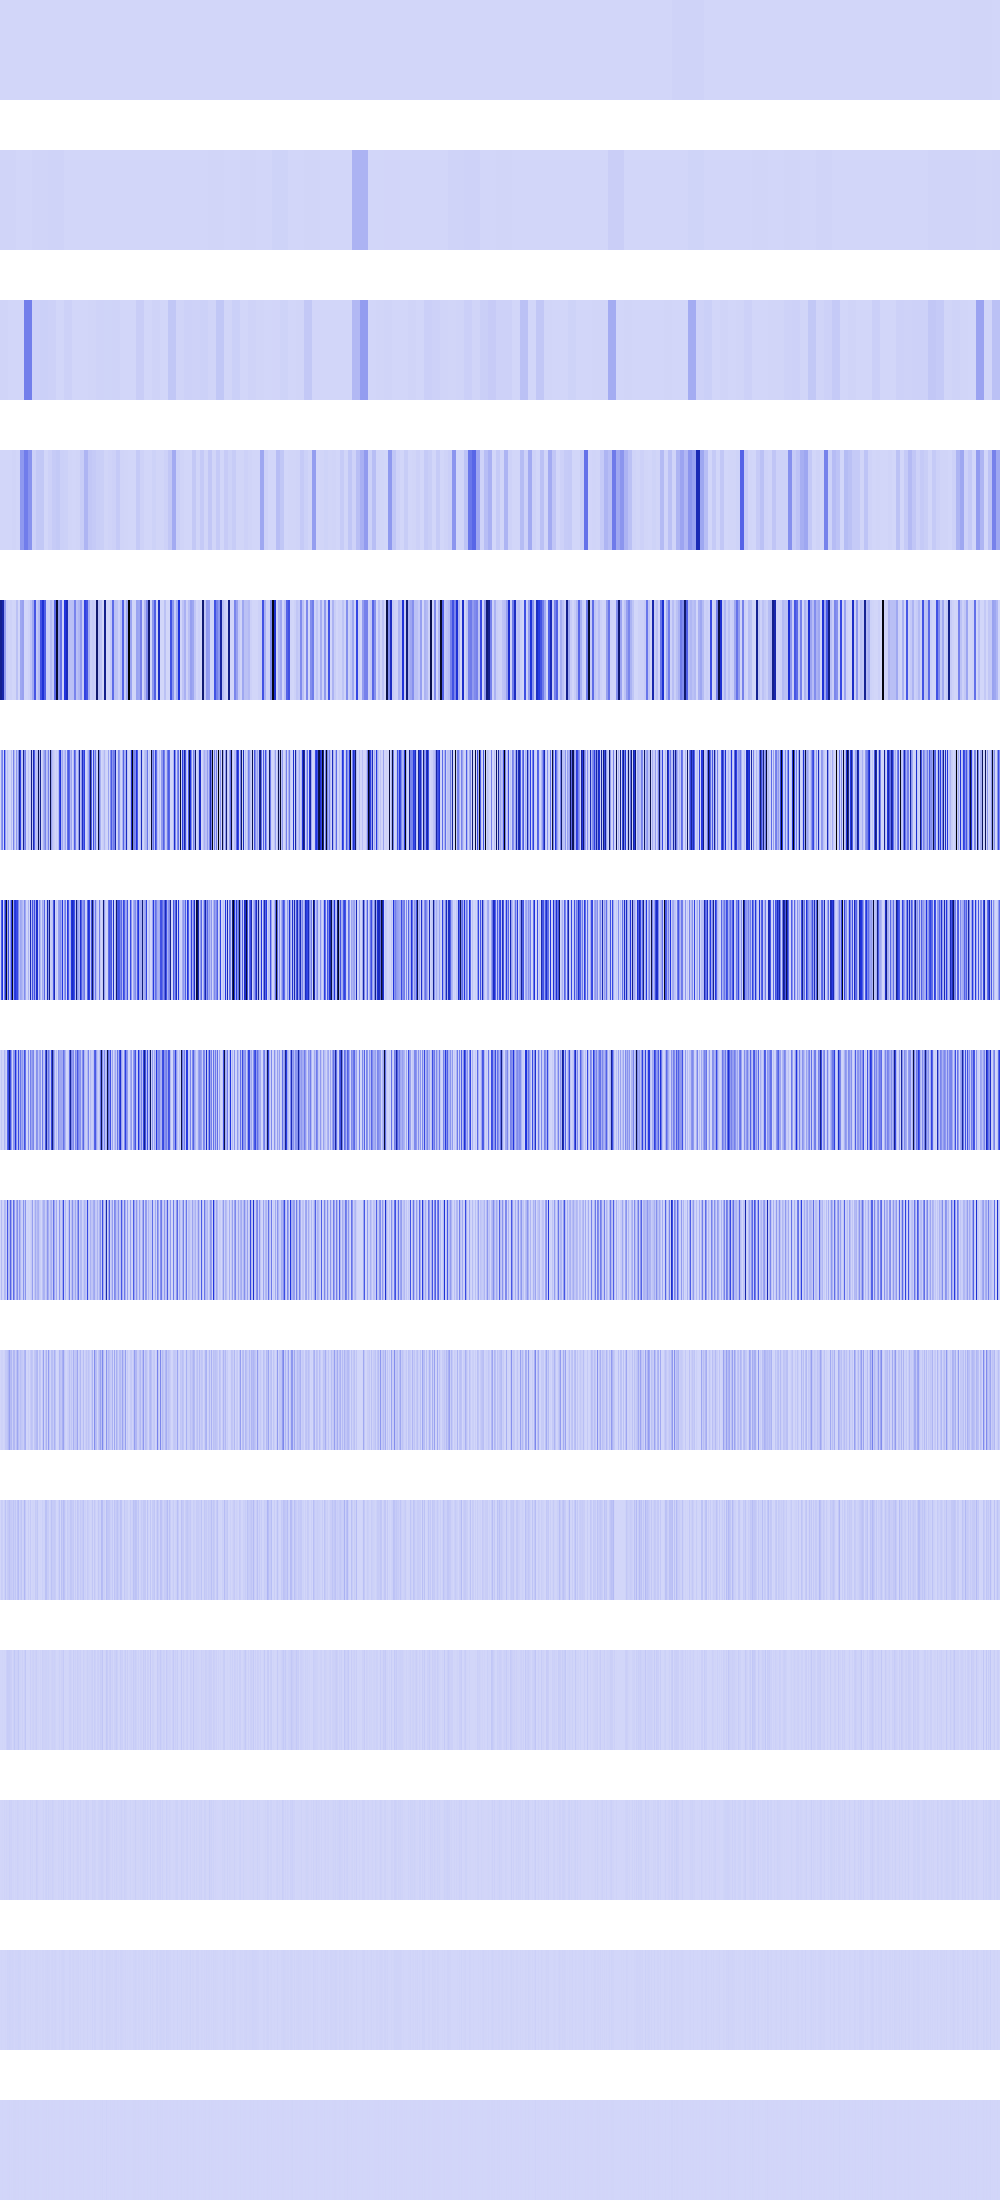

Data behind this chart, as committed beside it:
1512915, 1512915, 1512915, 1512915, 1512915, 1512915, 1512915, 1512915, 1512915, 1512915, 1512915, 1512915, 1512915, 1512915, 1512915, 1512915, 1512915, 1512915, 1512915, 1512915, 1512915, 1512915, 1512915, 1512915
5569548, 5569548, 5569548, 5569548, 5569548, 5569548, 5569548, 5569548, 5569548, 5569548, 5569548, 5569548, 5569548, 5569548, 5569548, 5569548, 242064, 242064, 242064, 242064, 242064, 242064, 242064, 242064
6553600, 6553600, 6553600, 6553600, 6553600, 6553600, 6553600, 6553600, 1401856, 1401856, 1401856, 1401856, 1401856, 1401856, 1401856, 1401856, 64, 64, 64, 64, 64, 64, 64, 64
350464, 350464, 350464, 350464, 350464, 350464, 350464, 350464, 984064, 984064, 984064, 984064, 5607424, 5607424, 5607424, 5607424, 984064, 984064, 984064, 984064, 179345024, 179345024, 179345024, 179345024
685179328, 685179328, 624600768, 624600768, 168789600, 168789600, 15492096, 15492096, 2458624, 2458624, 12616704, 12616704, 0, 0, 4734976, 4734976, 61968384, 61968384, 331776, 331776, 139427968, 139427968, 154157056, 154157056
0, 173817856, 241861744, 0, 451477504, 154157056, 3211264, 61968384, 9834496, 0, 0, 74649184, 1048576, 247873536, 78004224, 409600, 185828816, 61968384, 212926464, 681836544, 440664064, 61968384, 44302336, 668532736
0, 347635712, 483725760, 0, 265420800, 489193472, 961150976, 124100608, 397579840, 32768, 177012736, 461021184, 992542720, 142032896, 446051072, 477639168, 409637504, 419667968, 208289792, 45940736, 140312576, 123936768, 88604672, 49414144
0, 40960000, 2768896, 0, 94633984, 38862848, 9699328, 334381056, 415055872, 714047488, 396754944, 187908096, 5373952, 190349312, 186679296, 479690752, 206913536, 58933248, 403013632, 91881472, 280625152, 135675904, 177209344, 98828288
0, 81920000, 5537792, 0, 88604672, 77725696, 19398656, 375160832, 75137024, 78184448, 340525056, 149323776, 10747904, 313458688, 172032000, 11468800, 128614400, 209092608, 35717120, 183762944, 91488256, 22839296, 18874368, 197656576
0, 12845056, 11075584, 0, 9437184, 38010880, 38797312, 54067200, 91553792, 156368896, 77070336, 88932352, 21495808, 90046464, 84017152, 22937600, 64290816, 141361152, 71434240, 31981568, 65536000, 45678592, 37748736, 26214400
0, 25690112, 22151168, 0, 18874368, 59244544, 10485760, 32636928, 40501248, 61079552, 36700160, 35258368, 26214400, 54263808, 25427968, 45875200, 11141120, 56229888, 75759616, 13631488, 30408704, 49414144, 8388608, 18874368
0, 1048576, 2359296, 0, 4194304, 1048576, 20971520, 31719424, 30670848, 29884416, 23068672, 20185088, 2097152, 16252928, 42467328, 16252928, 13893632, 20185088, 42467328, 10485760, 10485760, 6553600, 16777216, 4194304
0, 2097152, 4718592, 0, 8388608, 2097152, 8388608, 4718592, 2621440, 17825792, 12582912, 15204352, 4194304, 7340032, 1048576, 7340032, 2621440, 15204352, 9437184, 4194304, 4194304, 4718592, 0, 8388608
0, 4194304, 1048576, 0, 0, 4194304, 0, 9437184, 5242880, 10485760, 8388608, 5242880, 8388608, 6291456, 2097152, 6291456, 5242880, 5242880, 10485760, 8388608, 8388608, 1048576, 0, 0
0, 0, 2097152, 0, 0, 0, 0, 2097152, 2097152, 4194304, 0, 2097152, 0, 4194304, 4194304, 4194304, 2097152, 2097152, 4194304, 0, 0, 2097152, 0, 0
